Dataset: 100_whole_foods (GitHub, PaingLinHtike/Nutrify). Classes: almonds, apple, apricot fruit, asparagus, avocado, bacon, bagel, banana, beef meat, beetroot, bell pepper, black beans, blackberries, blueberries, bread, broccoli, brown rice, butter, cabbage, cantaloupe melon, carrots, cashews, cauliflower, celery, cheddar cheese, cherries, chia seeds, chicken breast, chicken thigh, chicken wings, chickpeas, coconut, cod fish, corn, crab, cucumber, dates fruit, duck breast, egg, eggplant, figs fruit, garlic, grapefruit, grapes, green beans, ham, honey, kidney beans, kiwi fruit, lamb chop, lentils, lettuce, lobster, mango fruit, milk, mozzarella cheese, mushrooms, noodles, oats, onion, orange fruit, papaya fruit, pasta, peach fruit, peanut butter, peanuts, pear fruit, peas, pineapple, pistachios, plum fruit, pomegranate, popcorn, pork chop, potato, pumpkin, pumpkin seeds, radish, raspberries, rice, salmon fish, sardines, sesame seeds, shrimp, soybeans, spinach, squid, strawberries, sunflower seeds, sweet potato, tilapia fish, tofu, tomato, tuna fish, turkey breast, turnip, walnuts, watermelon, yogurt, zucchini.

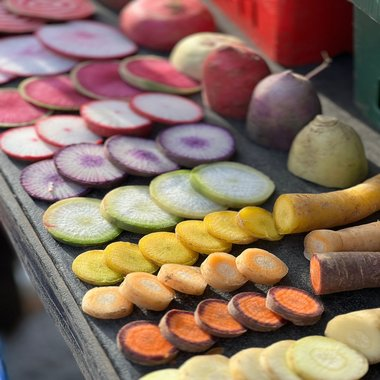
Label: turnip

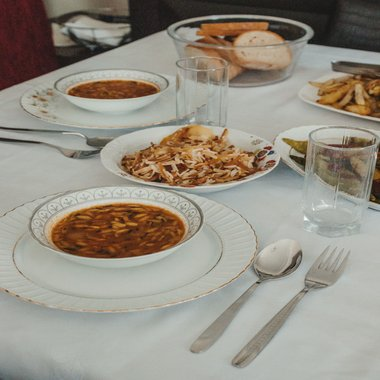
Label: rice

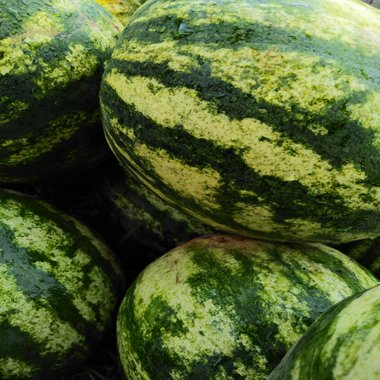
Label: watermelon

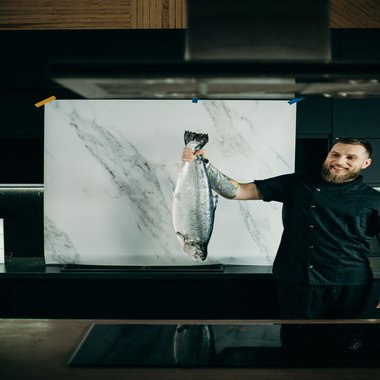
Label: salmon fish

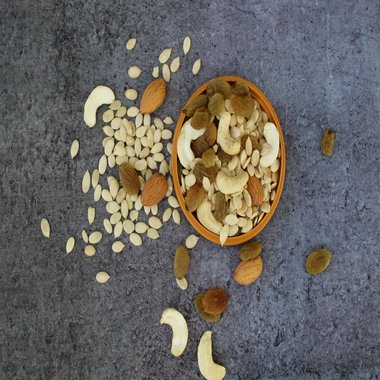
Label: cashews

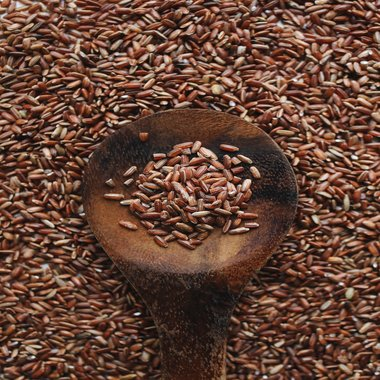
Label: brown rice
